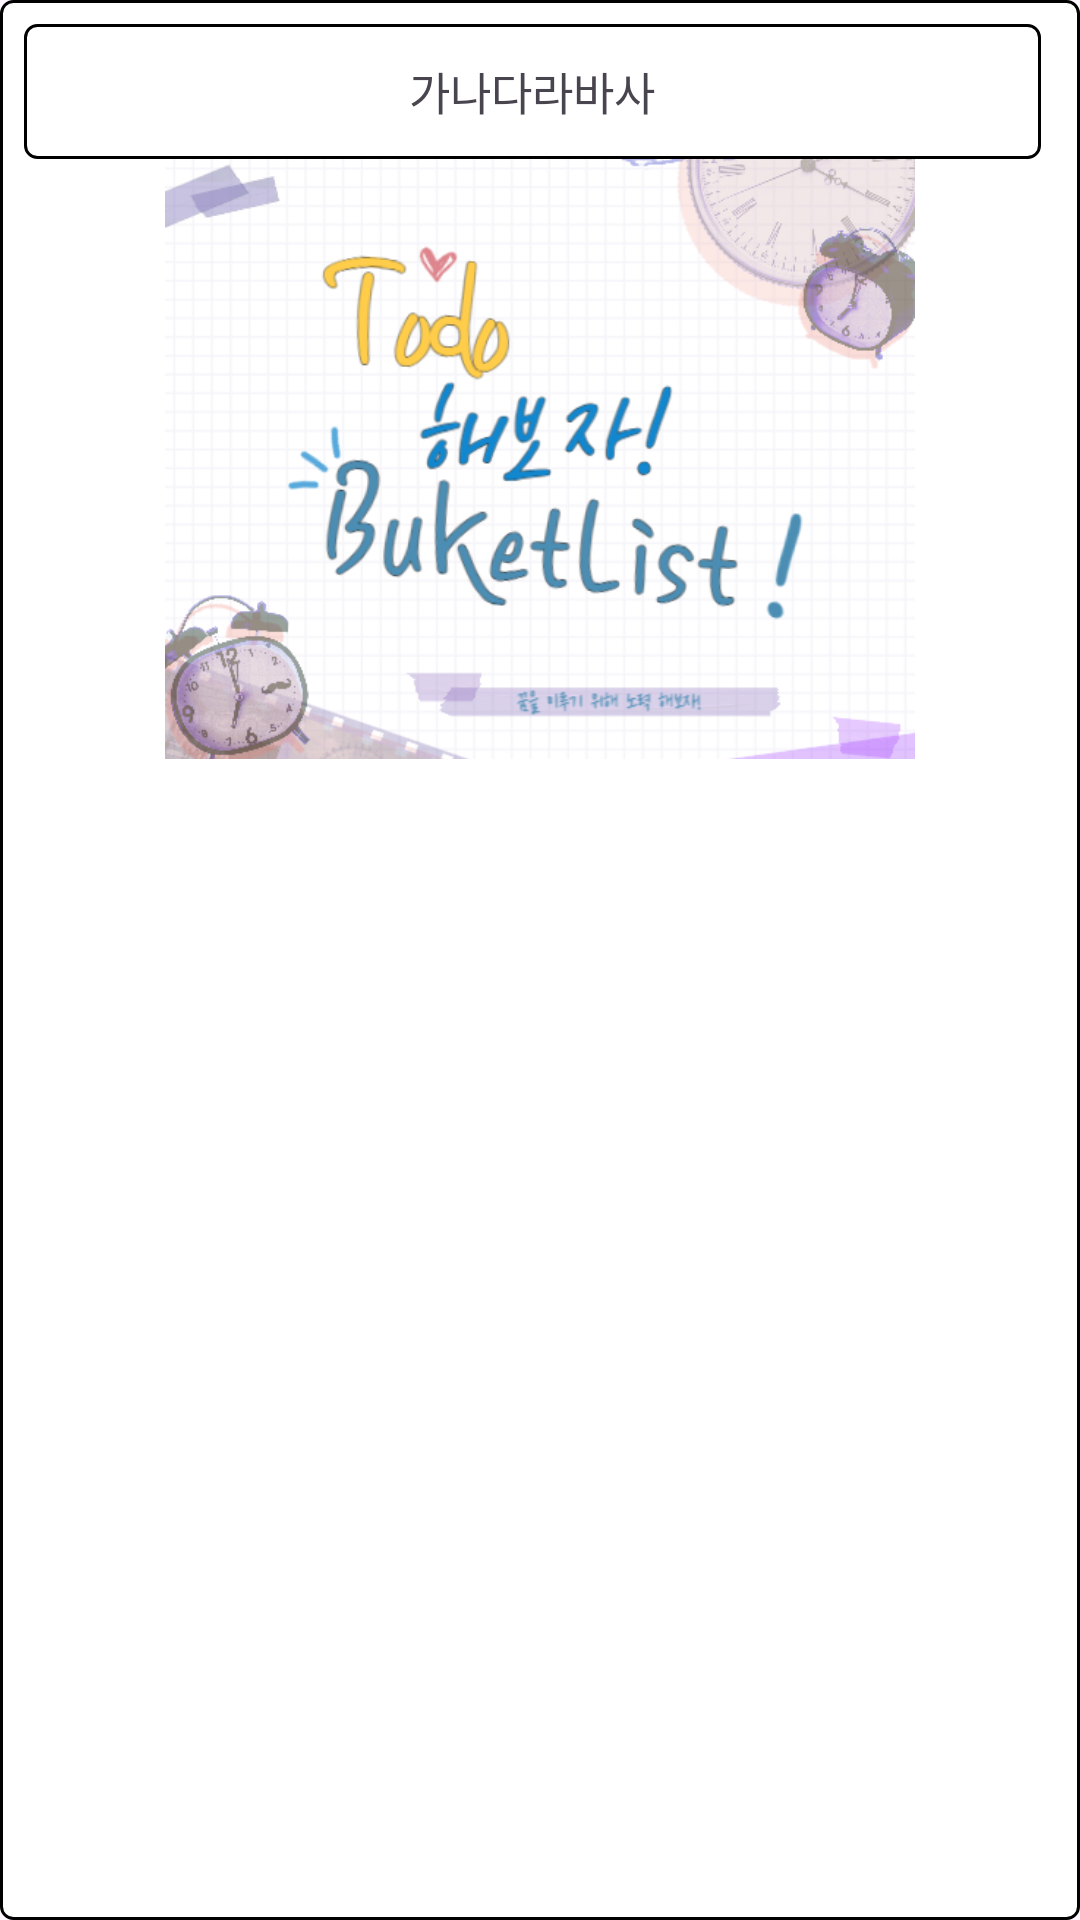

Android layout source for this screen:
<!-- AndroidManifest.xml: application theme Theme.ToDoBucketList -->
<!-- res/layout/recycler_item_complete.xml -->
<?xml version="1.0" encoding="utf-8"?>
<RelativeLayout xmlns:android="http://schemas.android.com/apk/res/android"
    android:layout_width="match_parent"
    android:layout_height="wrap_content"
    android:layout_margin="16dp"
    android:background="@drawable/bg_button"
    android:padding="8dp">

        <TextView
            android:id="@+id/complete_title"
            android:layout_width="match_parent"
            android:layout_height="45dp"
            android:text="가나다라바사"
            android:gravity="center"
            android:textSize="15sp"
            android:fontFamily="@font/cookierunblack"
            android:layout_marginRight="5dp"
            android:maxLength="25"
            android:background="@drawable/bg_button" />

        <ImageButton
            android:id="@+id/select_image_btn"
            android:layout_width="wrap_content"
            android:layout_height="wrap_content"
            android:src="@drawable/baseline_add_24"
            android:background="@color/white"
            android:layout_alignParentRight="true"
            android:layout_marginTop="10dp"
            android:layout_marginRight="15dp"
            android:clickable="true"/>

    <ImageView
        android:id="@+id/iv_recycler_item_complete"
        android:layout_width="match_parent"
        android:layout_height="200dp"
        android:scaleType="fitXY"
        android:background="@drawable/bg_button"
        android:layout_below="@+id/complete_title"
        android:src="@drawable/bg_splash"/>

</RelativeLayout>
<!-- resources referenced by this layout -->
<resources>
  <!-- drawable bg_button (drawable) -->
  <?xml version="1.0" encoding="utf-8"?>
  <shape xmlns:android="http://schemas.android.com/apk/res/android" android:shape="rectangle">
  
      <stroke android:width="1dp" android:color="@color/black"/>
      <solid android:color="@color/white"/>
      <corners android:radius="4dp"/>
  
  </shape>
  <!-- drawable bg_splash (drawable) -->
  <?xml version="1.0" encoding="utf-8"?>
  <layer-list xmlns:android="http://schemas.android.com/apk/res/android">
      <item android:drawable="@color/white"/>
      <item android:drawable="@drawable/app_logo_my" android:width="250dp" android:height="250dp" android:gravity="center"/>
  
  </layer-list>
  <style name="Theme.ToDoBucketList" parent="Base.Theme.ToDoBucketList" />
  <!-- drawable app_logo_my: png bitmap (drawable, 206559 bytes) -->
  <style name="Base.Theme.ToDoBucketList" parent="Theme.Material3.DayNight.NoActionBar">
          
          
      </style>
  <!-- not gathered from this repository: default colours our renderer supplied (Android Studio template values) -->
  <color name="black">#FF000000</color>
  <color name="white">#FFFFFFFF</color>
</resources>
